Run: headless pygame with SDL's dummy video driver; simulated clock (each Clock.tick advances the game by its frame time, no real sleeping); random seed 0; keys injected as events and as key.get_pressed() state; no mouse input; restart key R tapped at the start of phases 3 and 4.
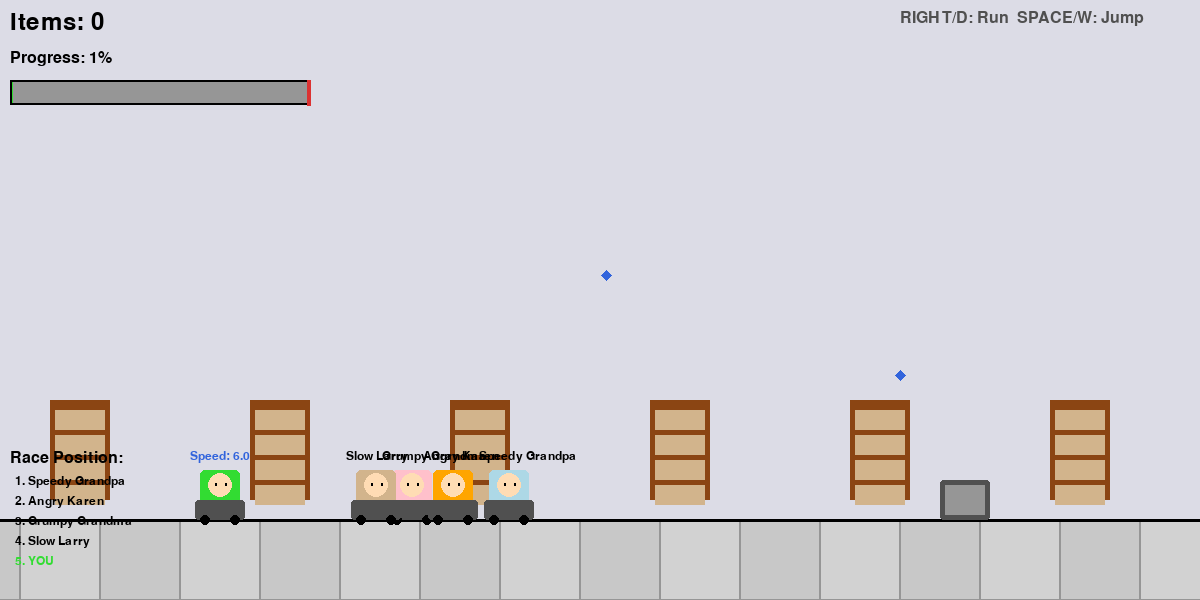
Frame 1 of 4 · flips 1–60 · no input
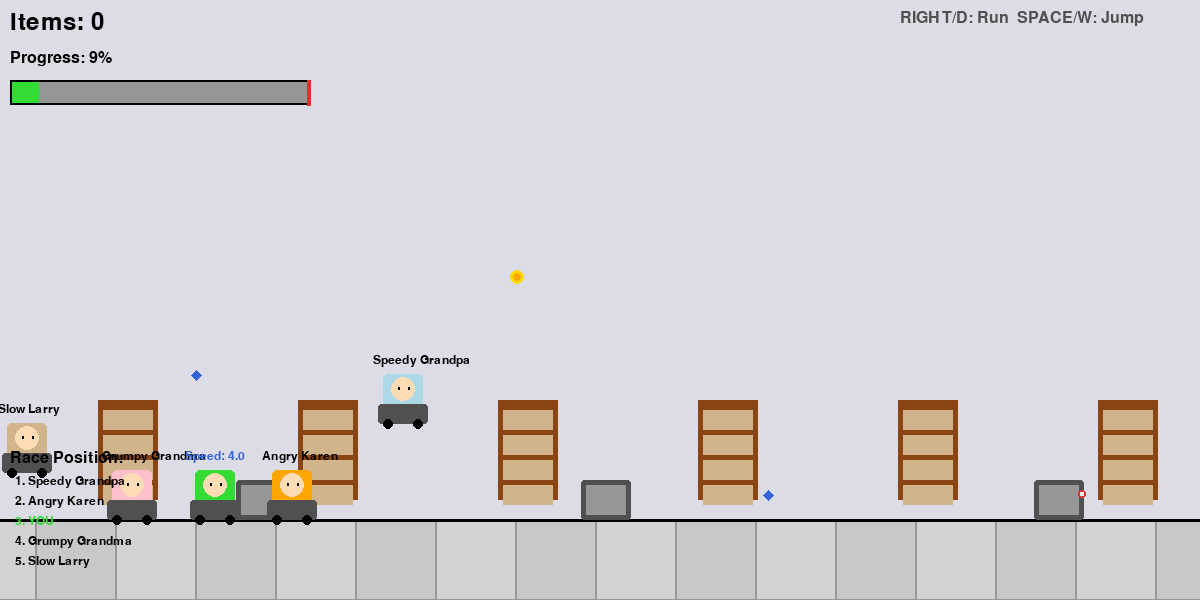
Frame 2 of 4 · flips 61–180 · tapped SPACE, RETURN · held RIGHT (→), D
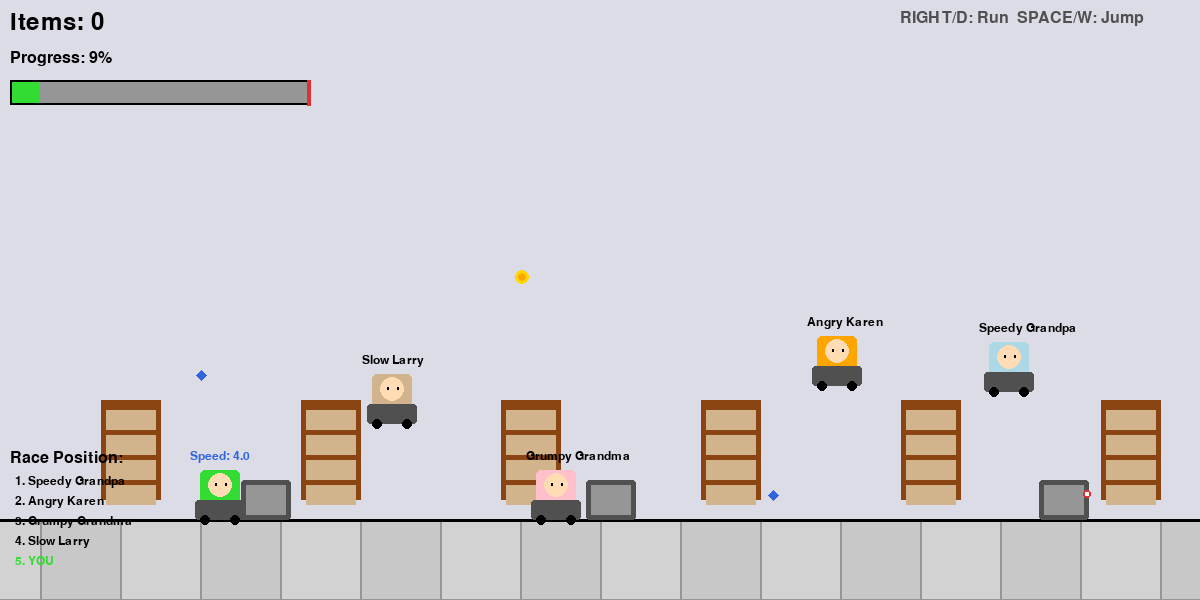
Frame 3 of 4 · flips 181–300 · tapped R · held DOWN (↓), S
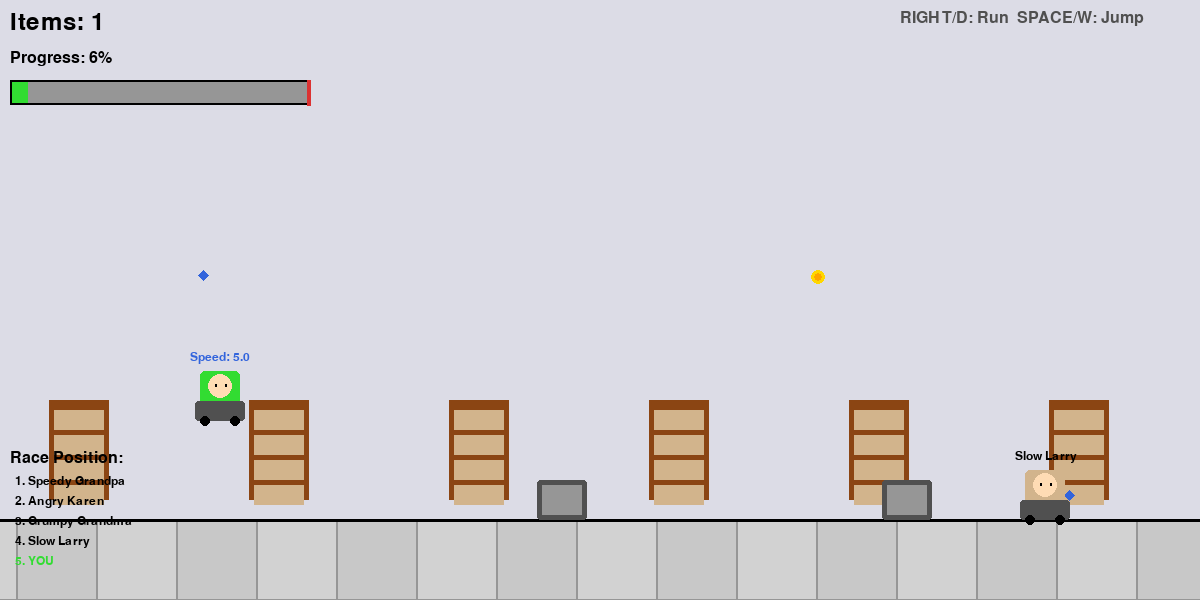
Frame 4 of 4 · flips 301–420 · tapped R · held LEFT (←), A, UP (↑), W

The pygame program that drew these frames:

import pygame
import random
import sys
from dataclasses import dataclass
from enum import Enum
from typing import List, Tuple

# Initialize Pygame
pygame.init()

# Constants
SCREEN_WIDTH = 1200
SCREEN_HEIGHT = 600
FPS = 60

# Colors
WHITE = (255, 255, 255)
BLACK = (0, 0, 0)
RED = (220, 50, 50)
GREEN = (50, 220, 50)
BLUE = (50, 100, 220)
YELLOW = (255, 215, 0)
GRAY = (150, 150, 150)
DARK_GRAY = (80, 80, 80)
LIGHT_BLUE = (173, 216, 230)
ORANGE = (255, 165, 0)
PURPLE = (160, 32, 240)
PINK = (255, 192, 203)
BROWN = (139, 69, 19)
TAN = (210, 180, 140)

# Game settings
PLAYER_SPEED = 6
RIVAL_BASE_SPEED = 4
GRAVITY = 0.8
JUMP_POWER = -15
FINISH_LINE = 8000


class EntityType(Enum):
    PLAYER = 1
    GRUMPY_GRANDMA = 2
    SPEEDY_GRANDPA = 3
    ANGRY_KAREN = 4
    SLOW_LARRY = 5


@dataclass
class Racer:
    x: float
    y: float
    width: int
    height: int
    speed: float
    color: Tuple[int, int, int]
    entity_type: EntityType
    velocity_y: float = 0
    on_ground: bool = True
    name: str = ""
    base_speed: float = 0


@dataclass
class Item:
    x: float
    y: float
    width: int
    height: int
    item_type: str  # "coin", "speed_boost", "energy_drink"
    color: Tuple[int, int, int]


class MamitraxGame:
    def __init__(self):
        self.screen = pygame.display.set_mode((SCREEN_WIDTH, SCREEN_HEIGHT))
        pygame.display.set_caption("Mamitrax - Supermarket Racing!")
        self.clock = pygame.time.Clock()
        self.font = pygame.font.Font(None, 36)
        self.small_font = pygame.font.Font(None, 24)
        self.tiny_font = pygame.font.Font(None, 18)
        
        # Game state
        self.running = True
        self.game_over = False
        self.won = False
        self.items_collected = 0
        self.camera_x = 0
        
        # Ground level
        self.ground_y = SCREEN_HEIGHT - 80
        
        # Player
        self.player = Racer(
            x=100,
            y=self.ground_y - 50,
            width=40,
            height=50,
            speed=PLAYER_SPEED,
            color=GREEN,
            entity_type=EntityType.PLAYER,
            name="You",
            base_speed=PLAYER_SPEED
        )
        
        # Rival racers
        self.rivals: List[Racer] = []
        self.spawn_rivals()
        
        # Items to collect
        self.items: List[Item] = []
        self.spawn_items()
        
        # Obstacles (shelves, carts, etc)
        self.obstacles: List[pygame.Rect] = []
        self.spawn_obstacles()

    def spawn_rivals(self):
        """Spawn rival boomer racers with different personalities"""
        rival_types = [
            (EntityType.GRUMPY_GRANDMA, "Grumpy Grandma", PINK, 3.5),
            (EntityType.SPEEDY_GRANDPA, "Speedy Grandpa", LIGHT_BLUE, 5.0),
            (EntityType.ANGRY_KAREN, "Angry Karen", ORANGE, 4.5),
            (EntityType.SLOW_LARRY, "Slow Larry", TAN, 3.0),
        ]
        
        for i, (entity_type, name, color, speed) in enumerate(rival_types):
            rival = Racer(
                x=80 + random.randint(-20, 20),
                y=self.ground_y - 50,
                width=40,
                height=50,
                speed=speed,
                color=color,
                entity_type=entity_type,
                name=name,
                base_speed=speed
            )
            self.rivals.append(rival)

    def spawn_items(self):
        """Spawn collectible items throughout the supermarket"""
        item_types = [
            ("coin", YELLOW, 15),
            ("speed_boost", BLUE, 10),
            ("energy_drink", RED, 8),
        ]
        
        for x in range(500, FINISH_LINE, 300):
            # Random vertical position
            y_positions = [
                self.ground_y - 30,  # on ground
                self.ground_y - 150,  # mid air
                self.ground_y - 250,  # high up
            ]
            y = random.choice(y_positions)
            item_type, color, size = random.choice(item_types)
            
            item = Item(
                x=x + random.randint(-50, 50),
                y=y,
                width=size,
                height=size,
                item_type=item_type,
                color=color
            )
            self.items.append(item)

    def spawn_obstacles(self):
        """Spawn obstacles like shelves and carts"""
        for x in range(800, FINISH_LINE, 400):
            # Shopping cart obstacle
            obstacle = pygame.Rect(
                x + random.randint(-100, 100),
                self.ground_y - 40,
                50,
                40
            )
            self.obstacles.append(obstacle)

    def handle_input(self):
        """Handle player input"""
        keys = pygame.key.get_pressed()
        
        # Move right (always moving forward)
        if keys[pygame.K_RIGHT] or keys[pygame.K_d]:
            self.player.x += self.player.speed
        
        # Move left (slow down / go back a bit)
        if keys[pygame.K_LEFT] or keys[pygame.K_a]:
            self.player.x -= self.player.speed * 0.5
        
        # Jump
        if (keys[pygame.K_SPACE] or keys[pygame.K_UP] or keys[pygame.K_w]) and self.player.on_ground:
            self.player.velocity_y = JUMP_POWER
            self.player.on_ground = False
        
        # Keep player in reasonable bounds
        self.player.x = max(0, self.player.x)

    def apply_physics(self, racer: Racer):
        """Apply gravity and ground collision to racer"""
        # Apply gravity
        racer.velocity_y += GRAVITY
        racer.y += racer.velocity_y
        
        # Ground collision
        if racer.y >= self.ground_y - racer.height:
            racer.y = self.ground_y - racer.height
            racer.velocity_y = 0
            racer.on_ground = True
        else:
            racer.on_ground = False

    def update_entities(self):
        """Update all entity positions"""
        # Update player physics
        self.apply_physics(self.player)
        
        # Update rivals with AI
        for rival in self.rivals:
            # Basic AI: move forward with occasional jumps
            rival.x += rival.speed + random.uniform(-0.5, 0.5)
            
            # Random jumping
            if rival.on_ground and random.random() < 0.02:
                rival.velocity_y = JUMP_POWER
                rival.on_ground = False
            
            # Apply physics to rival
            self.apply_physics(rival)
        
        # Update camera to follow player
        self.camera_x = self.player.x - 200

    def check_collisions(self):
        """Check for collisions with items and obstacles"""
        player_rect = pygame.Rect(self.player.x, self.player.y, 
                                  self.player.width, self.player.height)
        
        # Check collision with items
        for item in self.items[:]:
            item_rect = pygame.Rect(item.x, item.y, item.width, item.height)
            if player_rect.colliderect(item_rect):
                self.items.remove(item)
                self.items_collected += 1
                
                # Apply item effects
                if item.item_type == "coin":
                    pass  # Just counts towards score
                elif item.item_type == "speed_boost":
                    self.player.speed = min(self.player.speed + 1, 12)
                elif item.item_type == "energy_drink":
                    self.player.speed = self.player.base_speed + 3
        
        # Check collision with obstacles (slows you down)
        for obstacle in self.obstacles:
            if player_rect.colliderect(obstacle):
                self.player.speed = max(self.player.base_speed - 2, 2)
                self.player.x -= 5  # Push back a bit

    def check_win_condition(self):
        """Check if player reached the finish line"""
        if self.player.x >= FINISH_LINE:
            self.won = True
            self.game_over = True
            # Check if any rival beat us
            for rival in self.rivals:
                if rival.x >= FINISH_LINE and rival.x > self.player.x:
                    self.won = False

    def draw_background(self):
        """Draw the supermarket with aisles"""
        # Sky/ceiling
        self.screen.fill((220, 220, 230))
        
        # Draw floor tiles
        tile_width = 80
        for x in range(int(-self.camera_x) % tile_width - tile_width, SCREEN_WIDTH, tile_width):
            world_x = x + self.camera_x
            color = (200, 200, 200) if (int(world_x) // tile_width) % 2 == 0 else (210, 210, 210)
            pygame.draw.rect(self.screen, color, (x, self.ground_y, tile_width, SCREEN_HEIGHT - self.ground_y))
            pygame.draw.rect(self.screen, GRAY, (x, self.ground_y, tile_width, SCREEN_HEIGHT - self.ground_y), 1)
        
        # Draw shelves in background (parallax effect)
        for x in range(int(-self.camera_x * 0.5) % 200 - 200, SCREEN_WIDTH, 200):
            pygame.draw.rect(self.screen, BROWN, (x, self.ground_y - 120, 60, 100))
            # Shelves with products
            for shelf_y in range(int(self.ground_y - 110), int(self.ground_y - 30), 25):
                pygame.draw.rect(self.screen, TAN, (x + 5, shelf_y, 50, 20))
        
        # Draw ground line
        pygame.draw.line(self.screen, BLACK, (0, self.ground_y), (SCREEN_WIDTH, self.ground_y), 3)

    def draw_racer(self, racer: Racer):
        """Draw a racer with screen coordinates"""
        screen_x = racer.x - self.camera_x
        
        # Don't draw if off screen
        if screen_x < -100 or screen_x > SCREEN_WIDTH + 100:
            return
        
        # Body
        pygame.draw.rect(self.screen, racer.color, 
                        (screen_x, racer.y, racer.width, racer.height), border_radius=5)
        
        # Head
        head_color = (255, 220, 180)
        pygame.draw.circle(self.screen, head_color, 
                          (int(screen_x + racer.width // 2), int(racer.y + 15)), 12)
        
        # Eyes (grumpy look)
        pygame.draw.line(self.screen, BLACK, 
                        (int(screen_x + racer.width // 2 - 5), int(racer.y + 13)),
                        (int(screen_x + racer.width // 2 - 5), int(racer.y + 15)), 2)
        pygame.draw.line(self.screen, BLACK, 
                        (int(screen_x + racer.width // 2 + 5), int(racer.y + 13)),
                        (int(screen_x + racer.width // 2 + 5), int(racer.y + 15)), 2)
        
        # Cart
        cart_y = racer.y + racer.height - 20
        pygame.draw.rect(self.screen, DARK_GRAY, 
                        (screen_x - 5, cart_y, racer.width + 10, 20), border_radius=3)
        
        # Wheels
        pygame.draw.circle(self.screen, BLACK, (int(screen_x + 5), int(cart_y + 20)), 5)
        pygame.draw.circle(self.screen, BLACK, (int(screen_x + racer.width - 5), int(cart_y + 20)), 5)
        
        # Name tag above head (for rivals)
        if racer.entity_type != EntityType.PLAYER:
            name_text = self.tiny_font.render(racer.name, True, BLACK)
            self.screen.blit(name_text, (screen_x - 10, racer.y - 20))
        
        # Speed indicator for player
        if racer.entity_type == EntityType.PLAYER:
            speed_text = self.tiny_font.render(f"Speed: {racer.speed:.1f}", True, BLUE)
            self.screen.blit(speed_text, (screen_x - 10, racer.y - 20))

    def draw_item(self, item: Item):
        """Draw collectible item"""
        screen_x = item.x - self.camera_x
        
        if screen_x < -50 or screen_x > SCREEN_WIDTH + 50:
            return
        
        # Draw item based on type
        if item.item_type == "coin":
            pygame.draw.circle(self.screen, item.color, 
                             (int(screen_x + item.width // 2), int(item.y + item.height // 2)), 
                             item.width // 2)
            pygame.draw.circle(self.screen, ORANGE, 
                             (int(screen_x + item.width // 2), int(item.y + item.height // 2)), 
                             item.width // 2 - 3)
        elif item.item_type == "speed_boost":
            # Arrow shape
            points = [
                (screen_x + item.width // 2, item.y),
                (screen_x + item.width, item.y + item.height // 2),
                (screen_x + item.width // 2, item.y + item.height),
                (screen_x, item.y + item.height // 2)
            ]
            pygame.draw.polygon(self.screen, item.color, points)
        elif item.item_type == "energy_drink":
            # Can shape
            pygame.draw.rect(self.screen, item.color, 
                           (screen_x, item.y, item.width, item.height), border_radius=3)
            pygame.draw.rect(self.screen, WHITE, 
                           (screen_x + 2, item.y + 2, item.width - 4, item.height - 4))
    
    def draw_obstacles(self):
        """Draw obstacles"""
        for obstacle in self.obstacles:
            screen_x = obstacle.x - self.camera_x
            
            if screen_x < -100 or screen_x > SCREEN_WIDTH + 100:
                continue
            
            # Shopping cart
            pygame.draw.rect(self.screen, DARK_GRAY, 
                           (screen_x, obstacle.y, obstacle.width, obstacle.height), border_radius=3)
            pygame.draw.rect(self.screen, GRAY, 
                           (screen_x + 5, obstacle.y + 5, obstacle.width - 10, obstacle.height - 10))

    def draw_ui(self):
        """Draw UI elements"""
        # Items collected
        items_text = self.font.render(f"Items: {self.items_collected}", True, BLACK)
        self.screen.blit(items_text, (10, 10))
        
        # Distance progress
        progress = min(100, (self.player.x / FINISH_LINE) * 100)
        progress_text = self.small_font.render(f"Progress: {int(progress)}%", True, BLACK)
        self.screen.blit(progress_text, (10, 50))
        
        # Progress bar
        bar_width = 300
        bar_height = 25
        pygame.draw.rect(self.screen, GRAY, (10, 80, bar_width, bar_height))
        pygame.draw.rect(self.screen, GREEN, (10, 80, int(bar_width * progress / 100), bar_height))
        pygame.draw.rect(self.screen, BLACK, (10, 80, bar_width, bar_height), 2)
        
        # Show finish line marker on progress bar
        finish_marker_x = 10 + bar_width - 2
        pygame.draw.line(self.screen, RED, (finish_marker_x, 80), (finish_marker_x, 105), 4)
        
        # Controls hint
        hint_text = self.small_font.render("RIGHT/D: Run  SPACE/W: Jump", True, DARK_GRAY)
        self.screen.blit(hint_text, (SCREEN_WIDTH - 300, 10))
        
        # Leaderboard - show positions
        leaderboard_y = SCREEN_HEIGHT - 150
        leaderboard_text = self.small_font.render("Race Position:", True, BLACK)
        self.screen.blit(leaderboard_text, (10, leaderboard_y))
        
        # Sort all racers by x position
        all_racers = [self.player] + self.rivals
        sorted_racers = sorted(all_racers, key=lambda r: r.x, reverse=True)
        
        for i, racer in enumerate(sorted_racers[:5]):  # Show top 5
            position = i + 1
            name = racer.name if racer.entity_type != EntityType.PLAYER else "YOU"
            color = GREEN if racer.entity_type == EntityType.PLAYER else BLACK
            pos_text = self.tiny_font.render(f"{position}. {name}", True, color)
            self.screen.blit(pos_text, (15, leaderboard_y + 25 + i * 20))

    def draw_game_over(self):
        """Draw game over screen"""
        overlay = pygame.Surface((SCREEN_WIDTH, SCREEN_HEIGHT))
        overlay.set_alpha(200)
        overlay.fill(BLACK)
        self.screen.blit(overlay, (0, 0))
        
        # Find player's final position
        all_racers = [self.player] + self.rivals
        sorted_racers = sorted(all_racers, key=lambda r: r.x, reverse=True)
        player_position = sorted_racers.index(self.player) + 1
        
        if player_position == 1:
            title = self.font.render("YOU WON!", True, YELLOW)
            subtitle = self.small_font.render("First to the checkout! Those boomers didn't stand a chance!", True, GREEN)
        elif player_position <= 3:
            title = self.font.render("PODIUM FINISH!", True, ORANGE)
            subtitle = self.small_font.render(f"You got {player_position}{'st' if player_position==2 else 'rd'} place! Not bad!", True, LIGHT_BLUE)
        else:
            title = self.font.render("RACE OVER", True, RED)
            subtitle = self.small_font.render(f"You finished {player_position}th. Those boomers got you!", True, GRAY)
        
        items_msg = self.small_font.render(f"Items Collected: {self.items_collected}", True, WHITE)
        restart = self.small_font.render("Press R to Restart or Q to Quit", True, WHITE)
        
        self.screen.blit(title, (SCREEN_WIDTH // 2 - title.get_width() // 2, SCREEN_HEIGHT // 2 - 100))
        self.screen.blit(subtitle, (SCREEN_WIDTH // 2 - subtitle.get_width() // 2, SCREEN_HEIGHT // 2 - 40))
        self.screen.blit(items_msg, (SCREEN_WIDTH // 2 - items_msg.get_width() // 2, SCREEN_HEIGHT // 2 + 10))
        self.screen.blit(restart, (SCREEN_WIDTH // 2 - restart.get_width() // 2, SCREEN_HEIGHT // 2 + 60))

    def run(self):
        """Main game loop"""
        while self.running:
            # Event handling
            for event in pygame.event.get():
                if event.type == pygame.QUIT:
                    self.running = False
                elif event.type == pygame.KEYDOWN:
                    if self.game_over:
                        if event.key == pygame.K_r:
                            # Restart game
                            self.__init__()
                        elif event.key == pygame.K_q:
                            self.running = False
            
            if not self.game_over:
                # Game logic
                self.handle_input()
                self.update_entities()
                self.check_collisions()
                self.check_win_condition()
                
                # Drawing
                self.draw_background()
                
                # Draw obstacles
                self.draw_obstacles()
                
                # Draw items
                for item in self.items:
                    self.draw_item(item)
                
                # Draw all racers
                for rival in self.rivals:
                    self.draw_racer(rival)
                self.draw_racer(self.player)
                
                # Draw finish line
                finish_screen_x = FINISH_LINE - self.camera_x
                if finish_screen_x < SCREEN_WIDTH + 100:
                    pygame.draw.rect(self.screen, RED, (finish_screen_x, 0, 10, SCREEN_HEIGHT))
                    pygame.draw.rect(self.screen, WHITE, (finish_screen_x, 0, 10, SCREEN_HEIGHT), 2)
                    finish_text = self.font.render("CHECKOUT", True, RED)
                    self.screen.blit(finish_text, (finish_screen_x - 50, 50))
                
                self.draw_ui()
            else:
                # Draw game over screen
                self.draw_background()
                self.draw_obstacles()
                for rival in self.rivals:
                    self.draw_racer(rival)
                self.draw_racer(self.player)
                self.draw_game_over()
            
            pygame.display.flip()
            self.clock.tick(FPS)
        
        pygame.quit()
        sys.exit()


def main():
    game = MamitraxGame()
    game.run()


if __name__ == "__main__":
    main()
